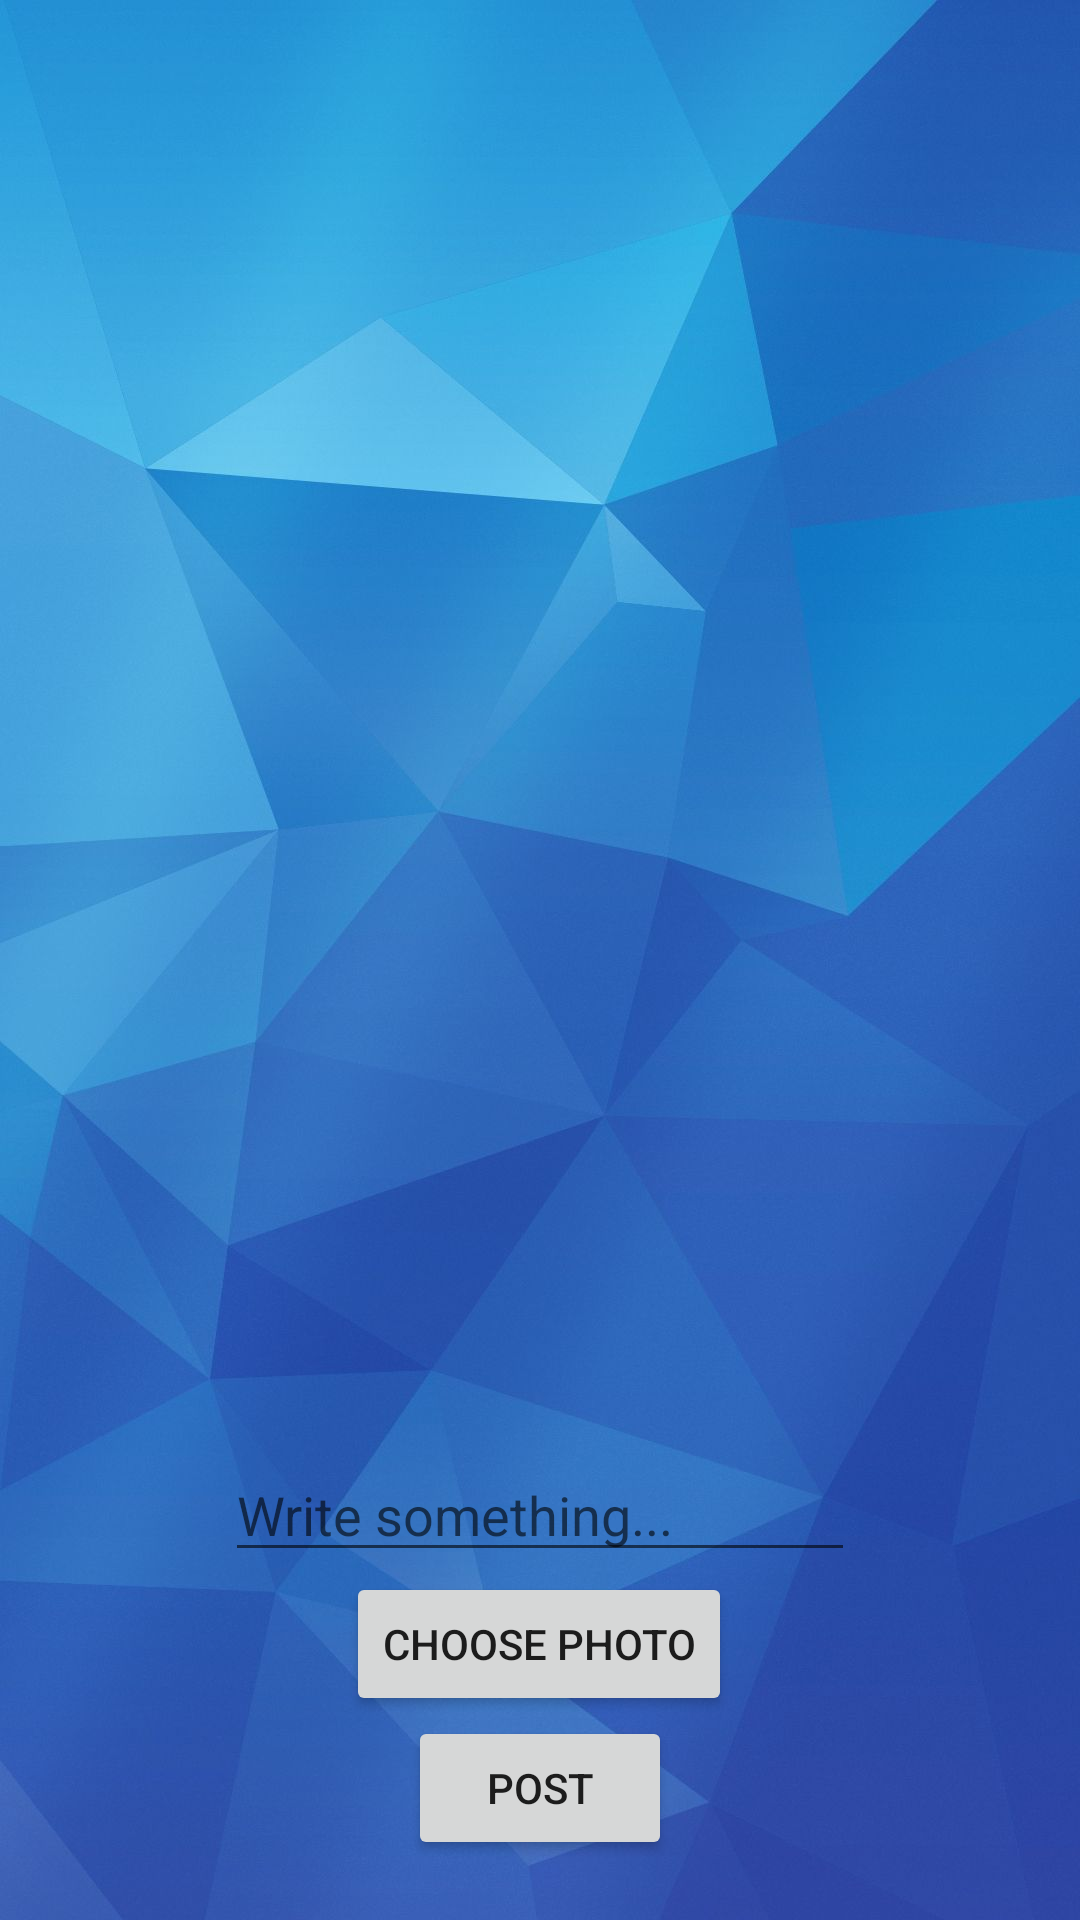

This screen was rendered from an Android layout file. Write that file and the resources it references.
<!-- AndroidManifest.xml: application theme Theme.Homework2 -->
<!-- res/layout/fragment_add_post.xml -->
<?xml version="1.0" encoding="utf-8"?>
<androidx.constraintlayout.widget.ConstraintLayout xmlns:android="http://schemas.android.com/apk/res/android"
    xmlns:app="http://schemas.android.com/apk/res-auto"
    xmlns:tools="http://schemas.android.com/tools"
    android:layout_width="match_parent"
    android:layout_height="match_parent"
    tools:context=".fragments.AddPostFragment"
    android:background="@drawable/background2">

    <ImageView
        android:id="@+id/iv_image_new_post"
        android:layout_width="wrap_content"
        android:layout_height="250dp"
        android:layout_marginBottom="20dp"
        android:src="@drawable/image1"
        app:layout_constraintBottom_toTopOf="@+id/et_text_new_post"
        app:layout_constraintEnd_toEndOf="parent"
        app:layout_constraintHorizontal_bias="0.0"
        app:layout_constraintStart_toStartOf="parent"
        android:visibility="gone"
        />

    <Button
        android:id="@+id/btn_add_photo_new_post"
        android:layout_width="wrap_content"
        android:layout_height="wrap_content"
        android:text="Choose photo"
        app:layout_constraintBottom_toTopOf="@+id/btn_post_new_post"
        app:layout_constraintEnd_toEndOf="parent"
        app:layout_constraintHorizontal_bias="0.498"
        app:layout_constraintStart_toStartOf="parent" />

    <EditText
        android:id="@+id/et_text_new_post"
        android:layout_width="wrap_content"
        android:layout_height="wrap_content"
        android:ems="10"
        android:hint="Write something..."
        android:inputType="textPersonName"
        app:layout_constraintBottom_toTopOf="@+id/btn_add_photo_new_post"
        app:layout_constraintEnd_toEndOf="parent"
        app:layout_constraintStart_toStartOf="parent" />

    <Button
        android:id="@+id/btn_post_new_post"
        android:layout_width="wrap_content"
        android:layout_height="wrap_content"
        android:text="Post"
        app:layout_constraintBottom_toBottomOf="parent"
        app:layout_constraintEnd_toEndOf="parent"
        app:layout_constraintStart_toStartOf="parent"
        android:layout_marginBottom="20dp" />
</androidx.constraintlayout.widget.ConstraintLayout>
<!-- resources referenced by this layout -->
<resources>
  <!-- drawable background2: jpeg bitmap (drawable-xhdpi, 64213 bytes) -->
  <style name="Theme.Homework2" parent="Theme.MaterialComponents.DayNight.NoActionBar">
          
          <item name="colorPrimary">@color/purple_500</item>
          <item name="colorPrimaryVariant">@color/purple_700</item>
          <item name="colorOnPrimary">@color/white</item>
          
          <item name="colorSecondary">@color/teal_200</item>
          <item name="colorSecondaryVariant">@color/teal_700</item>
          <item name="colorOnSecondary">@color/black</item>
          
          <item name="android:statusBarColor" tools:targetApi="l">?attr/colorPrimaryVariant</item>
          
      </style>
  <!-- not gathered from this repository: default colours our renderer supplied (Android Studio template values) -->
  <color name="purple_500">#FF6200EE</color>
  <color name="purple_700">#FF3700B3</color>
  <color name="teal_200">#FF03DAC5</color>
  <color name="teal_700">#FF018786</color>
  <color name="black">#FF000000</color>
  <color name="white">#FFFFFFFF</color>
</resources>
